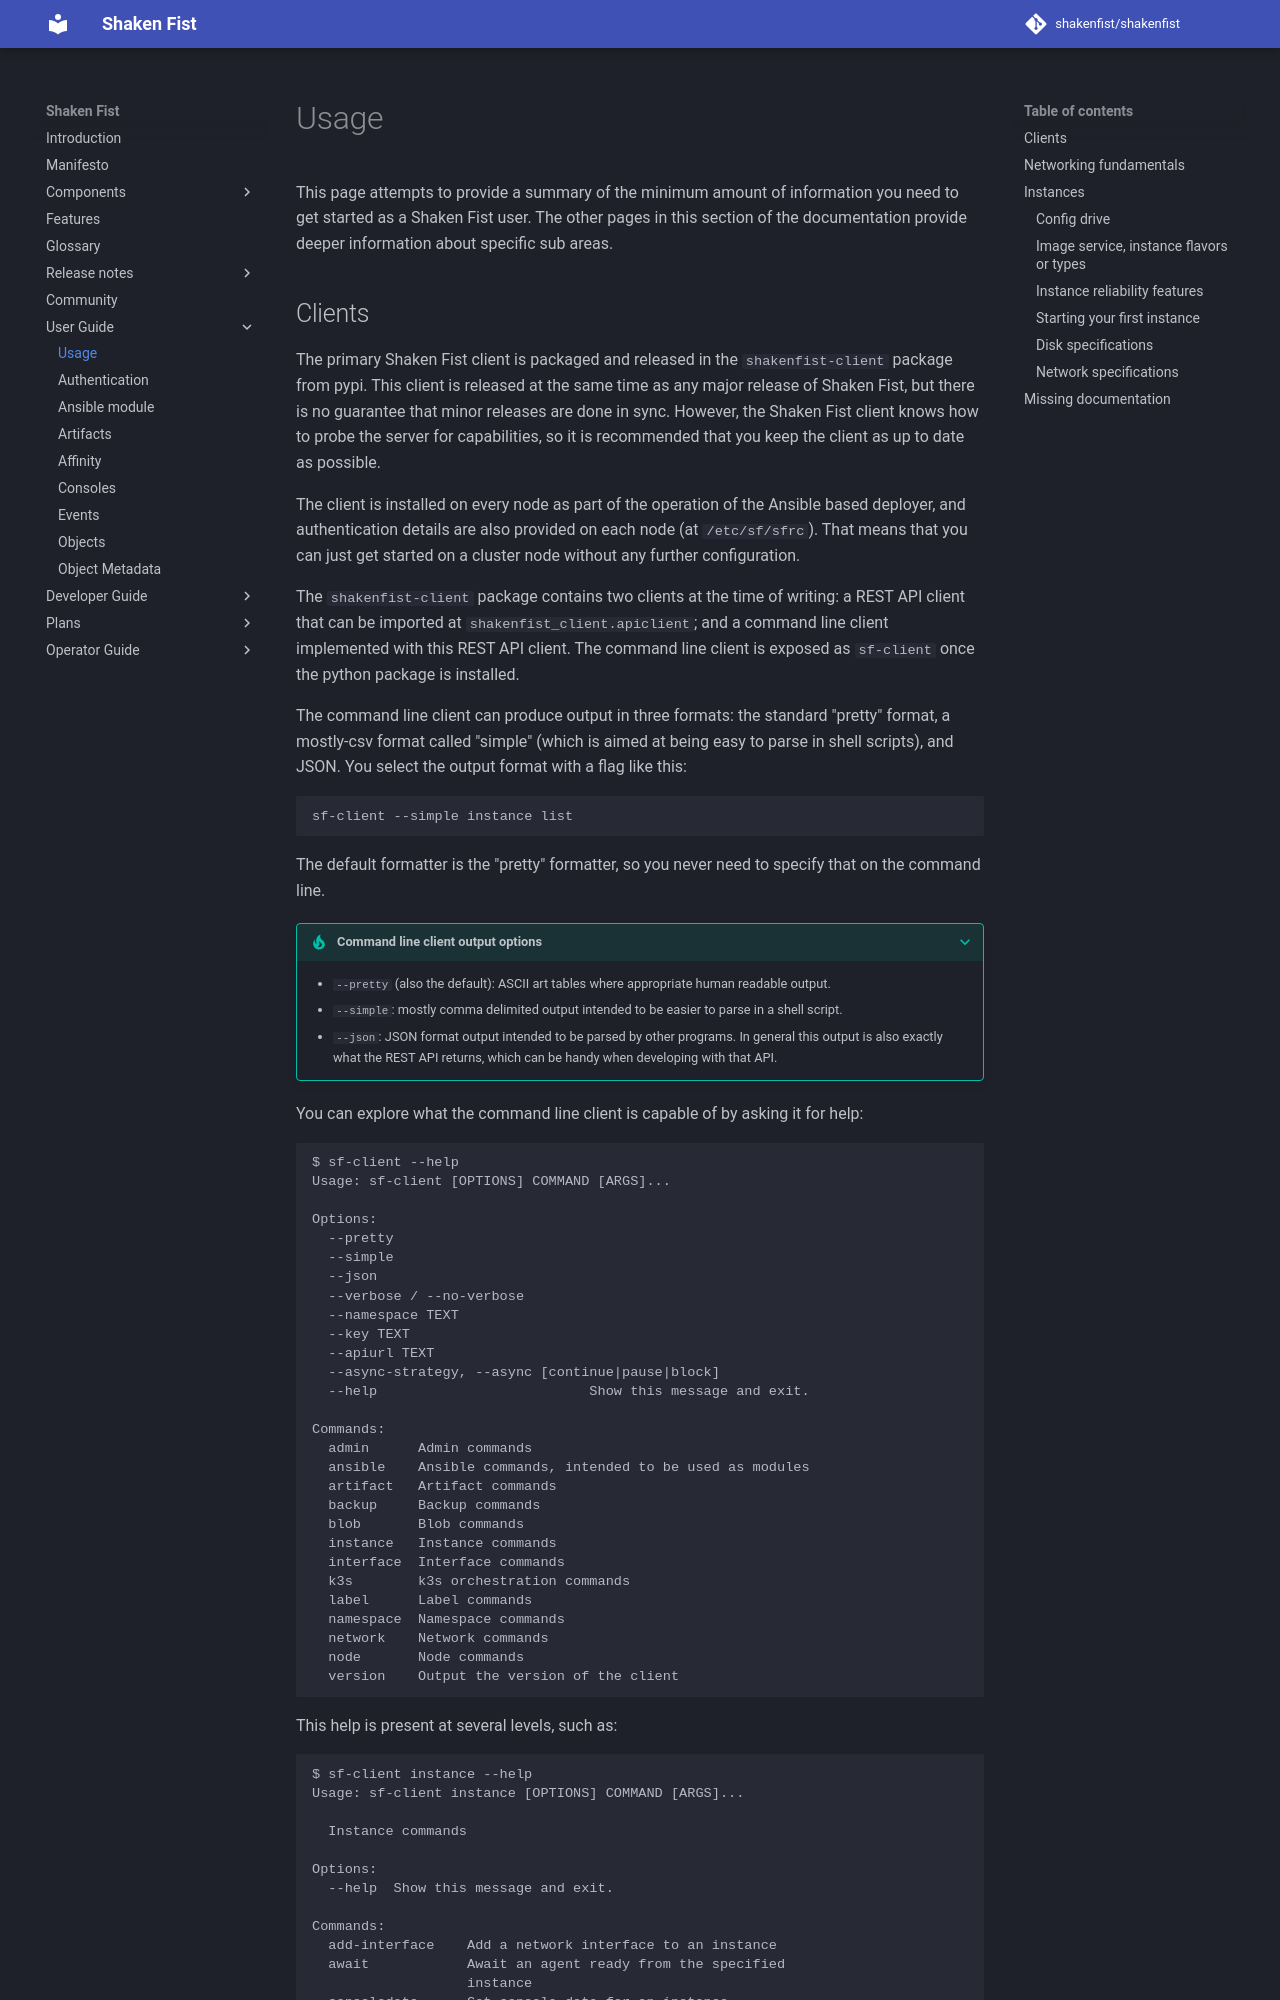

repository: shakenfist/shakenfist · page: user_guide/usage/index.html · generator: mkdocs

# Usage

This page attempts to provide a summary of the minimum amount of information you
need to get started as a Shaken Fist user. The other pages in this section of
the documentation provide deeper information about specific sub areas.
